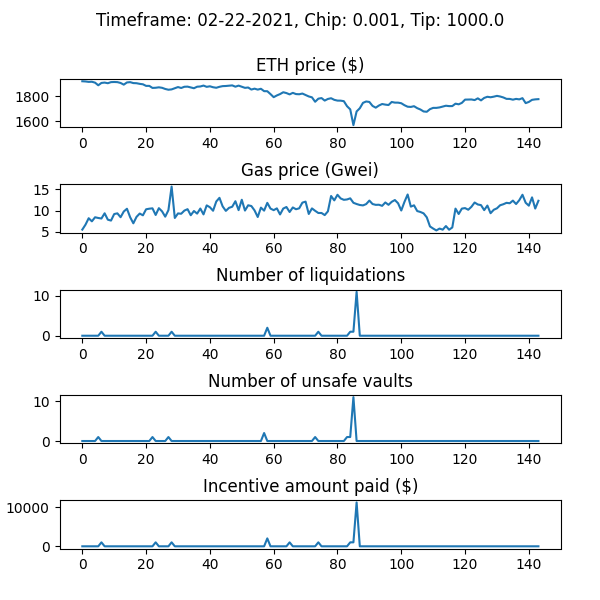

Source data for this figure (header and first rows):
WETH_price, gas_price_gwei, num_new_barks, num_sales_taken, incentive_amount, num_unsafe_vaults, auction_debt, avg_time_to_liquidation
1922, 5.522, 0, 0, 0.0, 0, 0.0, 
1920, 6.689, 0, 0, 0.0, 0, 0.0, 
1917, 8.209, 0, 0, 0.0, 0, 0.0, 
1918, 7.476, 0, 0, 0.0, 0, 0.0, 
1911, 8.436, 0, 0, 0.0, 0, 0.0, 
1890, 8.267, 0, 0, 0.0, 1, 0.0, 
1908, 8.144, 1, 0, 1013, 0, 13482, 1.073
1911, 9.374, 0, 0, 0.0, 0, 13482, 1.073
1906, 7.864, 0, 0, 0.0, 0, 13482, 1.073
1915, 7.656, 0, 0, 0.0, 0, 13482, 1.073
1916, 9.197, 0, 0, 0.0, 0, 13482, 1.073
1915, 9.36, 0, 0, 0.0, 0, 13482, 1.073
1908, 8.448, 0, 0, 0.0, 0, 13482, 1.073
1895, 9.796, 0, 0, 0.0, 0, 13482, 1.073
1912, 10.44, 0, 0, 0.0, 0, 13482, 1.073
1915, 8.451, 0, 0, 0.0, 0, 13482, 1.073
1907, 7.01, 0, 0, 0.0, 0, 13482, 1.073
1906, 8.529, 0, 0, 0.0, 0, 13482, 1.073
1901, 9.313, 0, 0, 0.0, 0, 13482, 1.073
1898, 8.895, 0, 0, 0.0, 0, 13482, 1.073
1885, 10.32, 0, 0, 0.0, 0, 13482, 1.073
1885, 10.46, 0, 0, 0.0, 0, 13482, 1.073
1868, 10.54, 0, 0, 0.0, 1, 13482, 1.073
1870, 8.975, 1, 0, 1015, 0, 28780, 1.073
1873, 10.58, 0, 0, 0.0, 0, 28780, 1.073
1869, 9.835, 0, 0, 0.0, 0, 28780, 1.073
1860, 8.577, 0, 0, 0.0, 0, 28780, 1.073
1854, 10.11, 0, 1, 0.0, 1, 20285, 1.073
1857, 15.69, 1, 1, 1019, 0, 38934, 1.073
1866, 8.269, 0, 0, 0.0, 0, 38934, 1.073
1875, 9.343, 0, 0, 0.0, 0, 38934, 1.073
1868, 9.266, 0, 1, 0.0, 0, 34411, 1.073
1878, 10.01, 0, 0, 0.0, 0, 34411, 1.073
1879, 10.35, 0, 0, 0.0, 0, 34411, 1.073
1872, 8.917, 0, 0, 0.0, 0, 34411, 1.073
1866, 9.912, 0, 0, 0.0, 0, 34411, 1.073
1878, 9.299, 0, 0, 0.0, 0, 34411, 1.073
1880, 10.5, 0, 0, 0.0, 0, 34411, 1.073
1887, 9.112, 0, 0, 0.0, 0, 34411, 1.073
1877, 11.24, 0, 0, 0.0, 0, 34411, 1.073
1881, 10.81, 0, 0, 0.0, 0, 34411, 1.073
1874, 9.974, 0, 0, 0.0, 0, 34411, 1.073
1870, 12.15, 0, 0, 0.0, 0, 34411, 1.073
1877, 13.02, 0, 0, 0.0, 0, 34411, 1.073
1883, 11, 0, 0, 0.0, 0, 34411, 1.073
1884, 9.944, 0, 0, 0.0, 0, 34411, 1.073
1886, 10.66, 0, 0, 0.0, 0, 34411, 1.073
1889, 10.92, 0, 2, 0.0, 0, 20245, 1.073
1878, 12.22, 0, 0, 0.0, 0, 20245, 1.073
1887, 10.12, 0, 0, 0.0, 0, 20245, 1.073
1878, 12.57, 0, 0, 0.0, 0, 20245, 1.073
1869, 10.02, 0, 0, 0.0, 0, 20245, 1.073
1872, 11.27, 0, 2, 0.0, 0, 9455, 1.073
1855, 11.09, 0, 1, 0.0, 0, 9390, 1.073
1862, 10.06, 0, 0, 0.0, 0, 9390, 1.073
1855, 8.498, 0, 1, 0.0, 0, 9387, 1.073
1862, 10.71, 0, 0, 0.0, 0, 9387, 1.073
1842, 10, 0, 0, 0.0, 2, 9387, 1.073
1842, 11.84, 2, 0, 2025, 0, 34300, 1.073
1819, 10.49, 0, 0, 0.0, 0, 34300, 1.073
... 84 more rows
